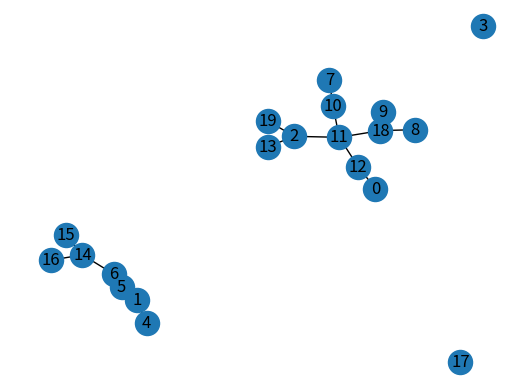

Recreate this plot in Python.
#作成者：田村　和広
#erdos_renyiのランダムグラフネットワークの作成練習
#nx.erdos_renyi_graph(ノード数,リンク確率)

import networkx as nx
import matplotlib.pyplot as plt

def main():
    G= nx.Graph()
    G=nx.erdos_renyi_graph(20,0.1)
    figure_out(G)

def figure_out(G):
    pos = nx.spring_layout(G)
    nx.draw_networkx(G, pos, with_labels=True)
    plt.axis("off")
    plt.show()

if __name__ == "__main__":
    main()
